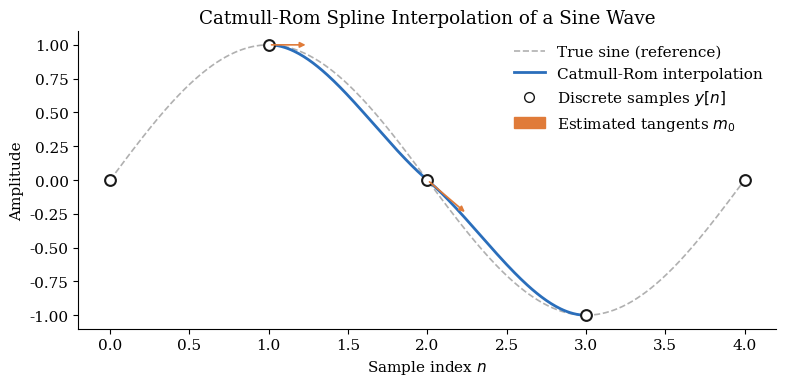

Source code (Python):
import numpy as np
import matplotlib.pyplot as plt
import matplotlib.patches as mpatches

# ── Catmull-Rom interpolation ─────────────────────────────────────────────────

def catmull_rom(xm1, x0, x1, x2, t):
    """Cubic Hermite interpolation with central-difference tangents (Catmull-Rom).
    Interpolates between x0 and x1 for t in [0, 1].
    """
    m0 = (x1 - xm1) / 2.0   # tangent at x0
    m1 = (x2 - x0)  / 2.0   # tangent at x1

    # Hermite basis coefficients
    a =  2*x0 - 2*x1 +   m0 + m1
    b = -3*x0 + 3*x1 - 2*m0 - m1
    c =  m0
    d =  x0

    # Horner form: ((a*t + b)*t + c)*t + d
    return ((a * t + b) * t + c) * t + d


# ── Source signal: one period of a sine wave, sparsely sampled ───────────────

N_SAMPLES   = 5                          # discrete samples
sample_idx  = np.arange(N_SAMPLES)
sample_vals = np.sin(2 * np.pi * sample_idx / (N_SAMPLES - 1))

# Dense "true" sine for reference
t_dense  = np.linspace(0, N_SAMPLES - 1, 800)
y_true   = np.sin(2 * np.pi * t_dense   / (N_SAMPLES - 1))

# ── Run Catmull-Rom over every interior interval ──────────────────────────────

STEPS_PER_INTERVAL = 100

t_interp = []
y_interp = []

for n in range(1, N_SAMPLES - 2):          # need n-1 and n+2 → skip edges
    xm1 = sample_vals[n - 1]
    x0  = sample_vals[n]
    x1  = sample_vals[n + 1]
    x2  = sample_vals[n + 2]

    ts = np.linspace(0, 1, STEPS_PER_INTERVAL, endpoint=False)
    for t in ts:
        t_interp.append(n + t)
        y_interp.append(catmull_rom(xm1, x0, x1, x2, t))

t_interp = np.array(t_interp)
y_interp = np.array(y_interp)

# ── Plot ──────────────────────────────────────────────────────────────────────

plt.rcParams.update({
    "font.family":      "serif",
    "font.size":        11,
    "axes.spines.top":  False,
    "axes.spines.right":False,
    "figure.dpi":       150,
})

fig, ax = plt.subplots(figsize=(8, 4))

# True sine
ax.plot(t_dense, y_true,
        color="#b0b0b0", linewidth=1.2, linestyle="--",
        label="True sine (reference)", zorder=1)

# Catmull-Rom curve
ax.plot(t_interp, y_interp,
        color="#2a6ebb", linewidth=2.0,
        label="Catmull-Rom interpolation", zorder=2)

# Discrete samples
ax.scatter(sample_idx, sample_vals,
           color="white", edgecolors="#1a1a1a", s=60, linewidths=1.5,
           zorder=3, label="Discrete samples $y[n]$")

# Tangent arrows at interpolation endpoints (n=1 … n=N-3)
for n in range(1, N_SAMPLES - 2):
    xm1 = sample_vals[n - 1]
    x0  = sample_vals[n]
    x1  = sample_vals[n + 1]
    x2  = sample_vals[n + 2]
    m0  = (x1 - xm1) / 2.0
    ax.annotate("",
                xy=(n + 0.25, x0 + m0 * 0.25),
                xytext=(n, x0),
                arrowprops=dict(arrowstyle="-|>",
                                color="#e07b39",
                                lw=1.2,
                                mutation_scale=8))

tangent_patch = mpatches.Patch(color="#e07b39", label="Estimated tangents $m_0$")

ax.set_xlabel("Sample index $n$")
ax.set_ylabel("Amplitude")
ax.set_title("Catmull-Rom Spline Interpolation of a Sine Wave")
ax.legend(handles=[
    plt.Line2D([0], [0], color="#b0b0b0", linewidth=1.2, linestyle="--"),
    plt.Line2D([0], [0], color="#2a6ebb", linewidth=2.0),
    plt.Line2D([0], [0], marker="o", color="w",
               markerfacecolor="white", markeredgecolor="#1a1a1a", markersize=7),
    tangent_patch,
], labels=[
    "True sine (reference)",
    "Catmull-Rom interpolation",
    r"Discrete samples $y[n]$",
    r"Estimated tangents $m_0$",
], frameon=False)

plt.tight_layout()
plt.savefig("./catmull_rom_plot.pdf", bbox_inches="tight")
plt.savefig("./catmull_rom_plot.png", bbox_inches="tight")
plt.show()
print("Saved: catmull_rom_plot.pdf / .png")
